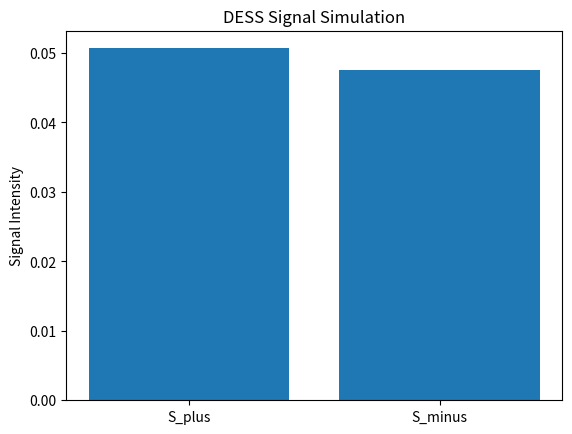

Write Python code to recreate this figure.
import numpy as np
import matplotlib.pyplot as plt

def dess_signal(TR, TE, FA, T1, T2, PD):
    """Simulate DESS MRI signal."""
    E1 = np.exp(-TR / T1)
    E2 = np.exp(-TE / T2)
    S_plus = PD * (1 - E1) * np.sin(FA) / (1 - E1 * np.cos(FA))
    S_minus = S_plus * E2
    return S_plus, S_minus

# Example parameters
TR = 15e-3  # Repetition Time (s)
TE = 5e-3   # Echo Time (s)
FA = np.deg2rad(30)  # Flip Angle (rad)
T1 = 1000e-3  # T1 relaxation time (s)
T2 = 80e-3    # T2 relaxation time (s)
PD = 1.0      # Proton Density

S_plus, S_minus = dess_signal(TR, TE, FA, T1, T2, PD)

# Plot results
plt.figure()
plt.bar(["S_plus", "S_minus"], [S_plus, S_minus])
plt.title("DESS Signal Simulation")
plt.ylabel("Signal Intensity")
plt.show()

